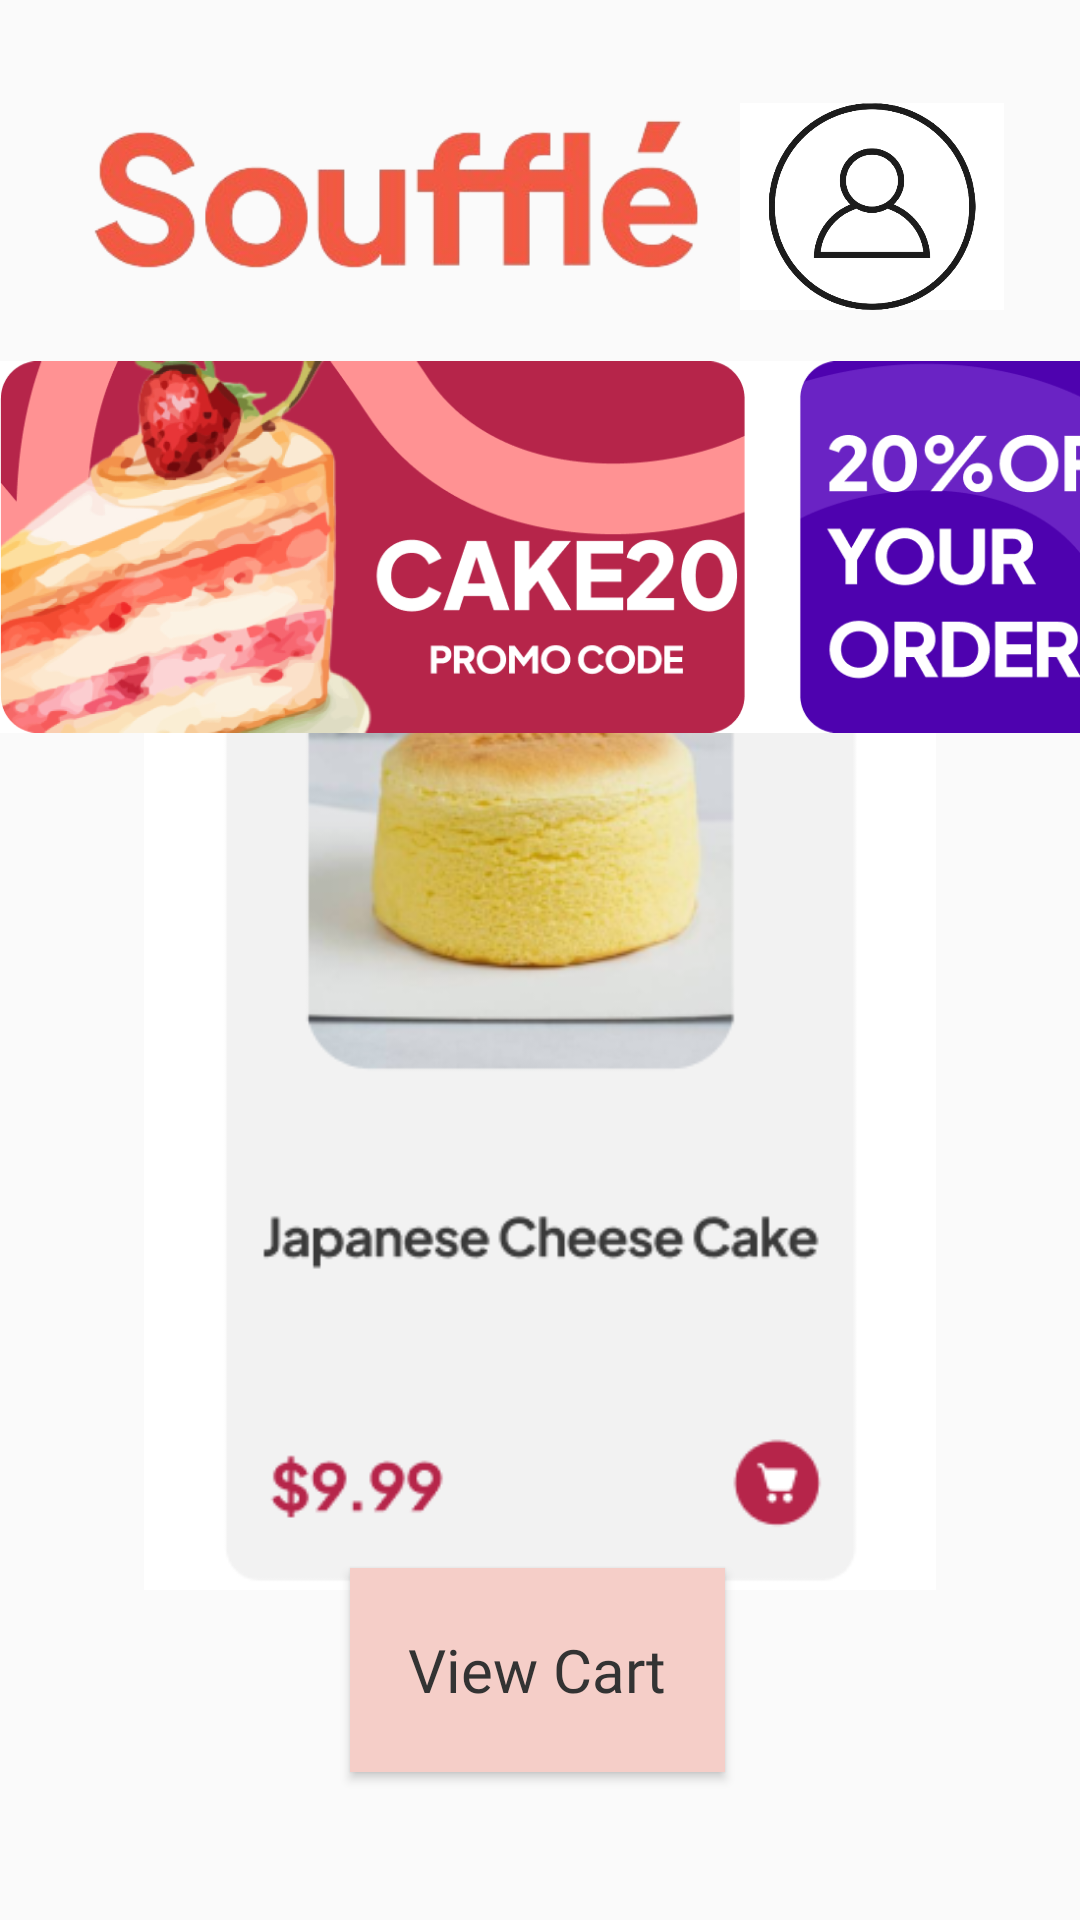

Write the Android layout XML for this screen, with the resource values it uses.
<!-- AndroidManifest.xml: application theme Theme.SouffleTeamPrototype -->
<!-- res/layout/activity_menu.xml -->
<?xml version="1.0" encoding="utf-8"?>
<androidx.constraintlayout.widget.ConstraintLayout xmlns:android="http://schemas.android.com/apk/res/android"
    xmlns:app="http://schemas.android.com/apk/res-auto"
    xmlns:tools="http://schemas.android.com/tools"
    android:id="@+id/main"
    android:layout_width="match_parent"
    android:layout_height="match_parent"
    tools:context=".Menu">

    <ImageButton
        android:id="@+id/btnMoveToItem"
        android:layout_width="264dp"
        android:layout_height="332dp"
        android:background="@color/white"
        android:scaleType="fitCenter"
        app:layout_constraintBottom_toBottomOf="parent"
        app:layout_constraintEnd_toEndOf="parent"
        app:layout_constraintStart_toStartOf="parent"
        app:layout_constraintTop_toTopOf="parent"
        app:layout_constraintVertical_bias="0.643"
        app:srcCompat="@drawable/imagemenu" />

    <Button
        android:id="@+id/btnMoveToCart"
        android:layout_width="125dp"
        android:layout_height="68dp"
        android:fontFamily="@font/inter_bold"
        android:text="View Cart"
        android:textAppearance="@style/TextAppearance.AppCompat.Body1"
        android:textColor="#333"
        android:textSize="20sp"
        app:layout_constraintBottom_toBottomOf="parent"
        app:layout_constraintEnd_toEndOf="parent"
        app:layout_constraintHorizontal_bias="0.496"
        app:layout_constraintStart_toStartOf="parent"
        app:layout_constraintTop_toTopOf="parent"
        app:layout_constraintVertical_bias="0.914" />

    <ImageView
        android:id="@+id/imageView"
        android:layout_width="266dp"
        android:layout_height="82dp"
        app:layout_constraintBottom_toBottomOf="parent"
        app:layout_constraintEnd_toEndOf="parent"
        app:layout_constraintHorizontal_bias="0.006"
        app:layout_constraintStart_toStartOf="parent"
        app:layout_constraintTop_toTopOf="parent"
        app:layout_constraintVertical_bias="0.041"
        app:srcCompat="@drawable/logo_souffle_removebg_preview" />

    <ImageButton
        android:id="@+id/btnCustomerAccount"
        android:layout_width="88dp"
        android:layout_height="69dp"
        android:background="@color/cardview_light_background"
        android:scaleType="fitCenter"
        app:layout_constraintBottom_toBottomOf="parent"
        app:layout_constraintEnd_toEndOf="parent"
        app:layout_constraintHorizontal_bias="0.907"
        app:layout_constraintStart_toStartOf="parent"
        app:layout_constraintTop_toTopOf="parent"
        app:layout_constraintVertical_bias="0.06"
        app:srcCompat="@drawable/user_circle_icon_2048x2048_lmkqor95_removebg_preview" />

    <ImageView
        android:id="@+id/imageView12"
        android:layout_width="437dp"
        android:layout_height="250dp"
        app:layout_constraintBottom_toBottomOf="parent"
        app:layout_constraintStart_toStartOf="parent"
        app:layout_constraintTop_toTopOf="parent"
        app:layout_constraintVertical_bias="0.147"
        app:srcCompat="@drawable/promo_bar_new" />


</androidx.constraintlayout.widget.ConstraintLayout>
<!-- resources referenced by this layout -->
<resources>
  <color name="white">#FFFFFFFF</color>
  <!-- drawable imagemenu: png bitmap (drawable, 56420 bytes) -->
  <!-- drawable logo_souffle_removebg_preview: png bitmap (drawable, 40817 bytes) -->
  <!-- drawable promo_bar_new: png bitmap (drawable, 185238 bytes) -->
  <!-- drawable user_circle_icon_2048x2048_lmkqor95_removebg_preview: png bitmap (drawable, 81117 bytes) -->
  <style name="Theme.SouffleTeamPrototype" parent="Base.Theme.SouffleTeamPrototype" />
  <style name="Base.Theme.SouffleTeamPrototype" parent="Theme.AppCompat.DayNight.NoActionBar">
          
          <item name="buttonStyle">@style/RoundedButton</item>
          
      </style>
  <style name="RoundedButton" parent="Widget.AppCompat.Button">
          <item name="android:background">@color/Peach</item> 
          <item name="android:textColor">#333</item>
      </style>
  <color name="Peach">#F5CEC8</color>
</resources>
